Run: headless pygame with SDL's dummy video driver; simulated clock (each Clock.tick advances the game by its frame time, no real sleeping); random seed 0; keys injected as events and as key.get_pressed() state; mouse plan: one left click at the window centre at the start of phase 2, then a move to the lower-right quarter at the start of phase 3.
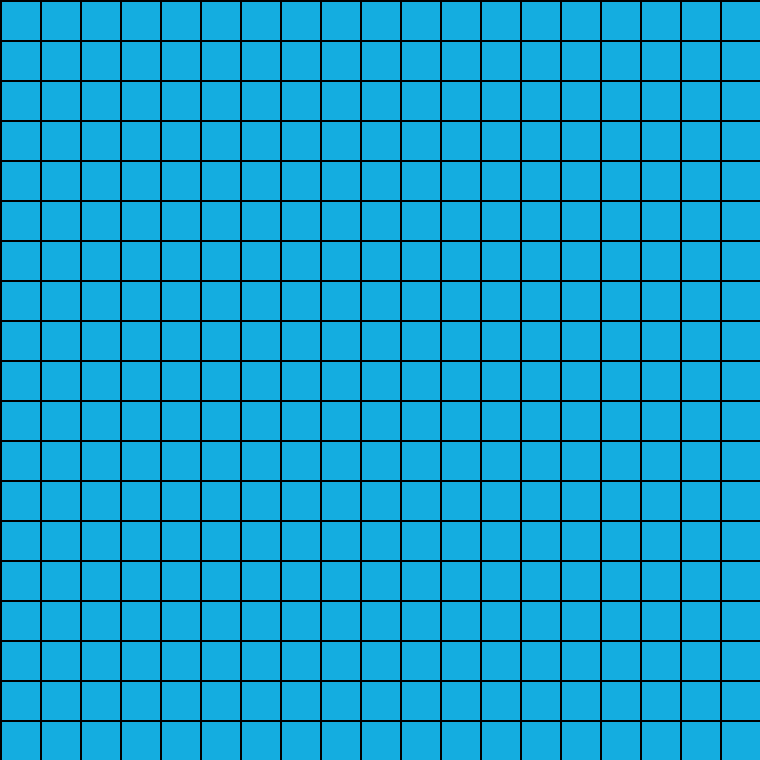
Frame 1 of 4 · flips 1–60 · no input
Frame 2 of 4 · flips 61–180 · clicked the window centre · tapped SPACE, RETURN · held RIGHT (→), D · screen unchanged from frame 1, image omitted
Frame 3 of 4 · flips 181–300 · moved the mouse to the lower-right quarter · held DOWN (↓), S · screen unchanged from frame 2, image omitted
Frame 4 of 4 · flips 301–420 · held LEFT (←), A, UP (↑), W · screen unchanged from frame 3, image omitted

The pygame program that drew these frames:

import pygame

# Define some colors
BLACK = (0, 0, 0)
WHITE = (255, 255, 255)
GREEN = (0, 255, 0)
RED = (255, 0, 0)
BLUE = (20, 173, 224)

pygame.init()
# Set the width and height of the screen [width, height]
size = (760, 760)
screen = pygame.display.set_mode((size))  # , pygame.FULLSCREEN)
pygame.display.set_caption("GO!")
# Loop until the user clicks the close button.
done = False
# Used to manage how fast the screen updates
clock = pygame.time.Clock()


def trainerLines():
    for x in range(0, 950, 40):
        pygame.draw.line(screen, BLACK, [x, 0], [x, 950], 2)
    for y in range(0, 950, 40):
        pygame.draw.line(screen, BLACK, [0, y], [950, y], 2)


def drawCircle(x, y, colour):
        for i in range(1, len(blackX_list)):
            pygame.draw.circle(
                screen, BLACK, [blackX_list[i], blackY_list[i]], 15)

        for i in range(1, len(whiteX_list)):
            pygame.draw.circle(
                screen, WHITE, [whiteX_list[i], whiteY_list[i]], 15)


# vars
circle = False
blackX_list = []
blackY_list = []
whiteX_list = []
whiteY_list = []
colour = BLACK

# -------- Main Program Loop -----------
while not done:
    for event in pygame.event.get():

        if event.type == pygame.QUIT:
            done = True

        if event.type == pygame.MOUSEBUTTONDOWN:
            pos = pygame.mouse.get_pos()
            mouse_x = pos[0]
            mouse_y = pos[1]
            circle = True

            if colour == BLACK:
                blackX_list.append(mouse_x)
                blackY_list.append(mouse_y)

            if colour == WHITE:
                whiteX_list.append(mouse_x)
                whiteY_list.append(mouse_y)

        if event.type == pygame.KEYDOWN:
            if event.type == pygame.KEYDOWN:
                if event.key == pygame.K_r:
                    blackX_list = []
                    blackY_list = []
                    whiteX_list = []
                    whiteY_list = []
                if event.key == pygame.K_b:
                    colour = BLACK
                if event.key == pygame.K_w:
                    colour = WHITE

    pygame.mouse.set_visible(True)
    screen.fill(BLUE)

    if (circle is True):
        drawCircle(mouse_x, mouse_y, colour)

    trainerLines()
    pygame.display.flip()

    clock.tick(9999999999999999999999999999999999999999999999)

pygame.quit()

'''
sdfdsf
'''
